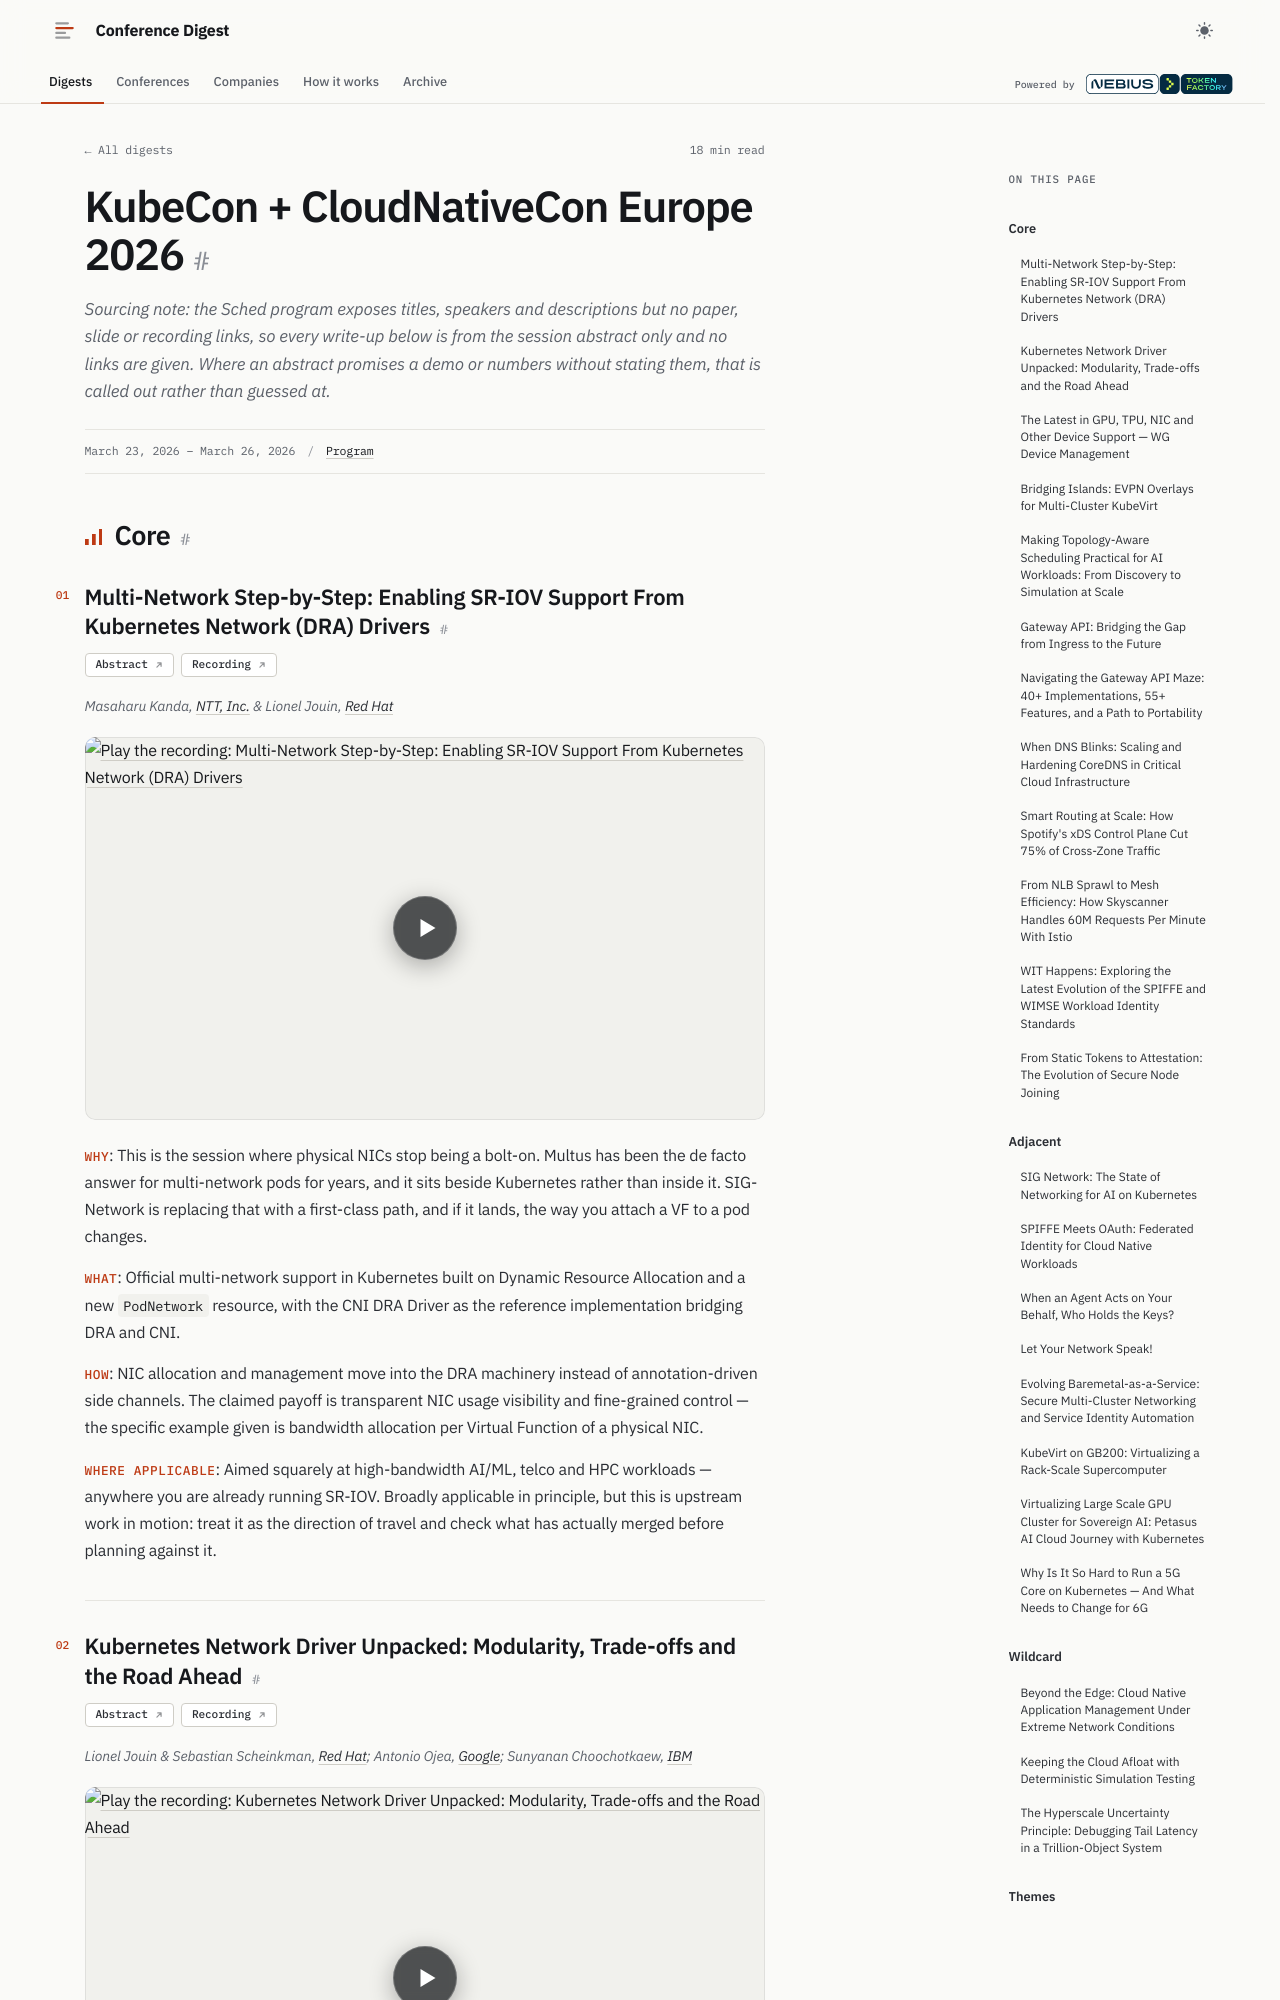

repository: hellt/conference-digest · page: kubecon-eu-2026/index.html · generator: mkdocs

<!--
conference: KubeCon + CloudNativeCon Europe 2026
type: vendor
source_url: https://kccnceu2026.sched.com/list/descriptions/
generated: 2026-09-14
registry_key: kubecon-eu-2026
-->

# KubeCon + CloudNativeCon Europe 2026

23 picks from a 569-session program (Amsterdam, 22–27 March 2026).

*Sourcing note: the Sched program exposes titles, speakers and descriptions but no
paper, slide or recording links, so every write-up below is from the session
abstract only and no links are given. Where an abstract promises a demo or
numbers without stating them, that is called out rather than guessed at.*

## Core

### Multi-Network Step-by-Step: Enabling SR-IOV Support From Kubernetes Network (DRA) Drivers

**Links:** [Abstract](https://kccnceu2026.sched.com/event/2CW67/multi-network-step-by-step-enabling-sr-iov-support-from-kubernetes-network-dra-drivers-masaharu-kanda-ntt-inc-lionel-jouin-red-hat) · [Recording](https://www.youtube.com/watch?v=vINwfpvvpKI)

*Masaharu Kanda, NTT, Inc. & Lionel Jouin, Red Hat*

- **Why**: This is the session where physical NICs stop being a bolt-on. Multus has
  been the de facto answer for multi-network pods for years, and it sits beside
  Kubernetes rather than inside it. SIG-Network is replacing that with a first-class
  path, and if it lands, the way you attach a VF to a pod changes.
- **What**: Official multi-network support in Kubernetes built on Dynamic Resource
  Allocation and a new `PodNetwork` resource, with the CNI DRA Driver as the
  reference implementation bridging DRA and CNI.
- **How**: NIC allocation and management move into the DRA machinery instead of
  annotation-driven side channels. The claimed payoff is transparent NIC usage
  visibility and fine-grained control — the specific example given is bandwidth
  allocation per Virtual Function of a physical NIC.
- **Where applicable**: Aimed squarely at high-bandwidth AI/ML, telco and HPC
  workloads — anywhere you are already running SR-IOV. Broadly applicable in
  principle, but this is upstream work in motion: treat it as the direction of
  travel and check what has actually merged before planning against it.
